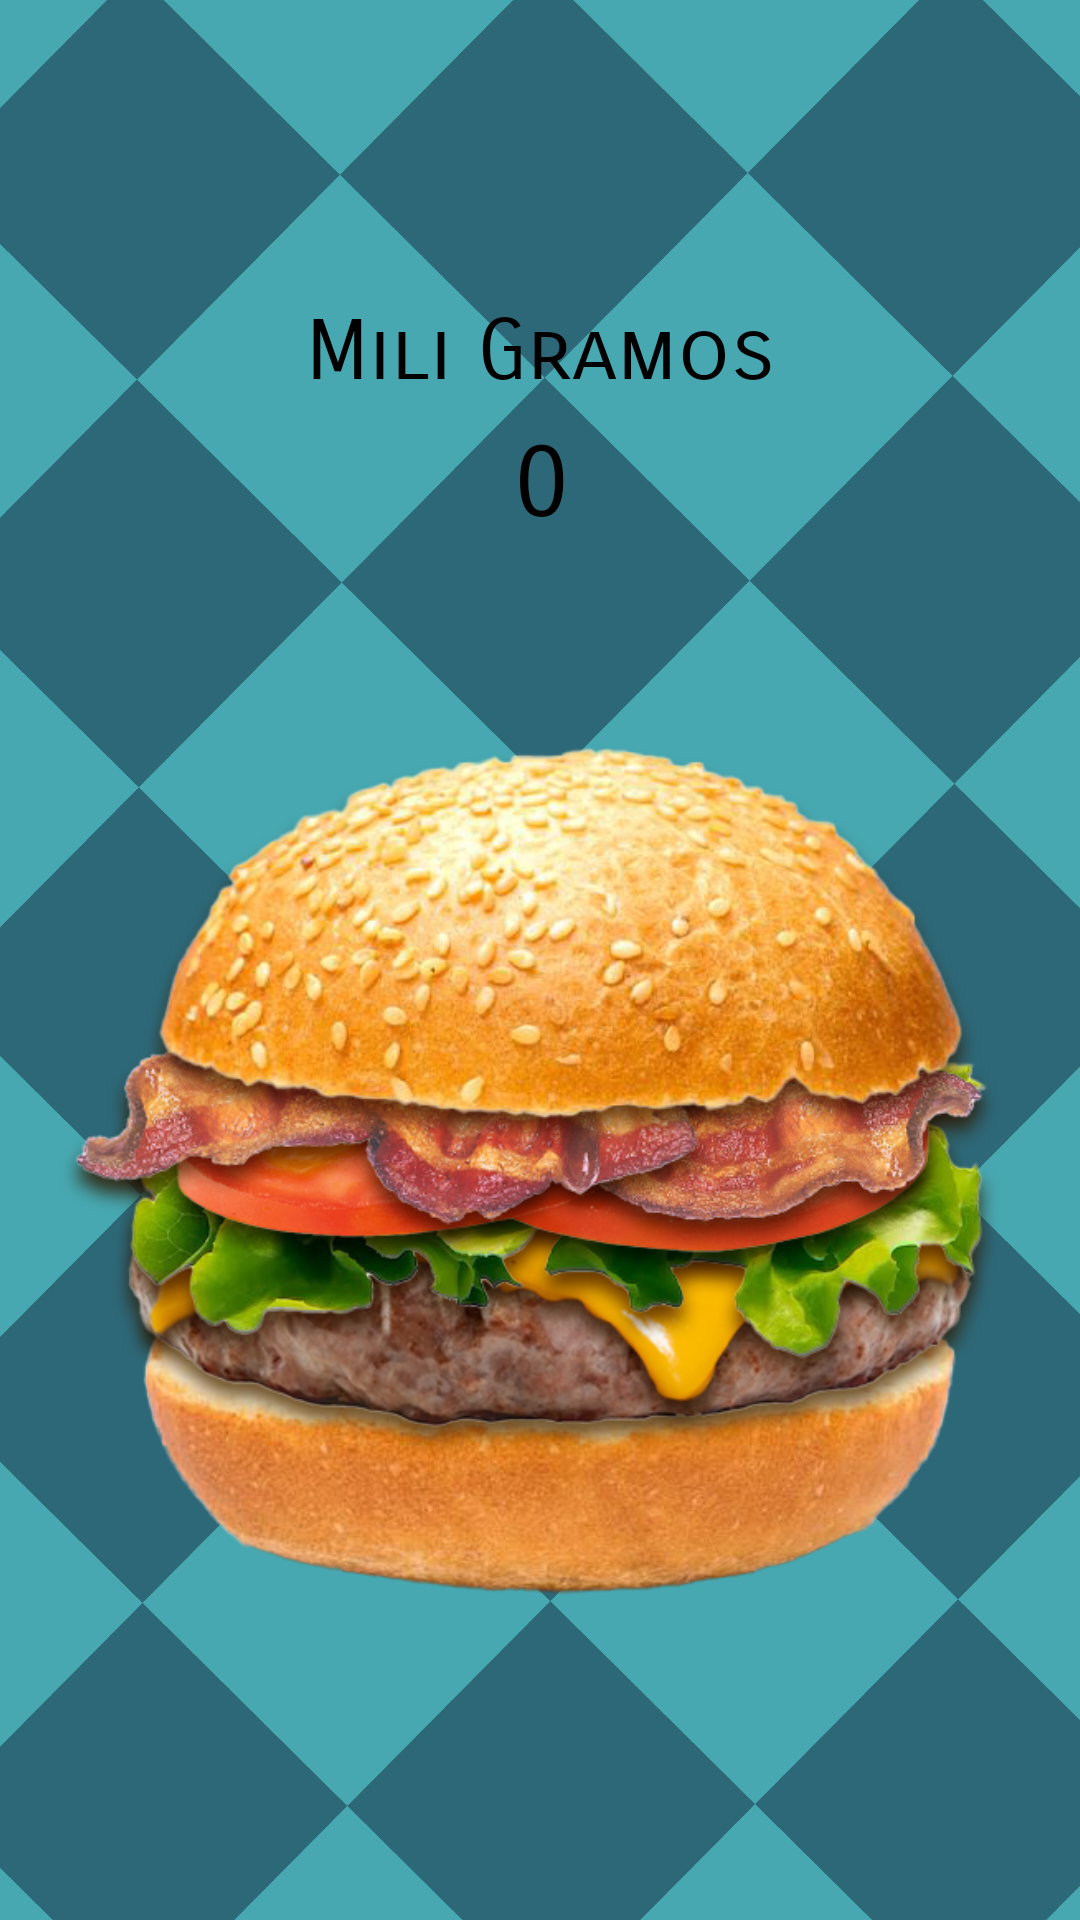

Here is an Android app screen rendered from its layout file. Give the layout XML and the strings, colors and styles it references.
<!-- AndroidManifest.xml: application theme Theme.HamburguerClicker -->
<!-- res/layout/fragment_home.xml -->
<?xml version="1.0" encoding="utf-8"?>
<androidx.constraintlayout.widget.ConstraintLayout xmlns:android="http://schemas.android.com/apk/res/android"
    xmlns:app="http://schemas.android.com/apk/res-auto"
    xmlns:tools="http://schemas.android.com/tools"
    android:layout_width="match_parent"
    android:layout_height="match_parent"
    android:layout_marginTop="0dp"
    tools:context=".ui.home.HomeFragment">

    <FrameLayout
        android:id="@+id/frameLayout"
        android:layout_width="match_parent"
        android:layout_height="790dp"
        app:layout_constraintBottom_toBottomOf="parent"
        app:layout_constraintEnd_toEndOf="parent"
        app:layout_constraintStart_toStartOf="parent"
        app:layout_constraintTop_toTopOf="parent"
        app:layout_constraintVertical_bias="0.0">

        <ImageView
            android:id="@+id/imageView"
            android:layout_width="match_parent"
            android:layout_height="match_parent"
            android:adjustViewBounds="true"
            android:scaleType="centerCrop"
            app:srcCompat="@drawable/fondoburguer" />

    </FrameLayout>

    <TextView
        android:id="@+id/text_home"
        android:layout_width="match_parent"
        android:layout_height="wrap_content"
        android:layout_marginTop="20dp"
        android:fontFamily="sans-serif-black"
        android:textAlignment="center"
        android:textColor="#000000"
        android:textSize="30sp"
        app:layout_constraintEnd_toEndOf="parent"
        app:layout_constraintStart_toStartOf="parent"
        app:layout_constraintTop_toTopOf="parent" />

    <TextView
        android:id="@+id/txtPeso"
        android:layout_width="180dp"
        android:layout_height="34dp"
        android:layout_marginTop="40dp"
        android:fontFamily="sans-serif-smallcaps"
        android:gravity="center"
        android:text="Mili Gramos"
        android:textColor="#000000"
        android:textSize="28sp"
        app:layout_constraintEnd_toEndOf="parent"
        app:layout_constraintStart_toStartOf="parent"
        app:layout_constraintTop_toBottomOf="@+id/text_home" />

    <TextView
        android:id="@+id/txtValorPeso"
        android:layout_width="388dp"
        android:layout_height="53dp"
        android:fontFamily="sans-serif-smallcaps"
        android:gravity="center"
        android:text="0"
        android:textColor="#000000"
        android:textSize="34sp"
        app:layout_constraintEnd_toEndOf="parent"
        app:layout_constraintStart_toStartOf="parent"
        app:layout_constraintTop_toBottomOf="@+id/txtPeso" />

    <ImageView
        android:id="@+id/imageView2"
        android:layout_width="330dp"
        android:layout_height="365dp"
        android:layout_marginBottom="50dp"
        app:layout_constraintBottom_toBottomOf="parent"
        app:layout_constraintEnd_toEndOf="@+id/frameLayout"
        app:layout_constraintStart_toStartOf="@+id/frameLayout"
        app:layout_constraintTop_toBottomOf="@+id/txtValorPeso"
        app:srcCompat="@drawable/hamburguesa6" />
</androidx.constraintlayout.widget.ConstraintLayout>
<!-- resources referenced by this layout -->
<resources>
  <!-- drawable fondoburguer: jpg bitmap (drawable, 374578 bytes) -->
  <!-- drawable hamburguesa6: png bitmap (drawable, 480951 bytes) -->
  <style name="Theme.HamburguerClicker" parent="Theme.MaterialComponents.DayNight.DarkActionBar">
          
          <item name="colorPrimary">@color/purple_500</item>
          <item name="colorPrimaryVariant">@color/purple_700</item>
          <item name="colorOnPrimary">@color/white</item>
          
          <item name="colorSecondary">@color/teal_200</item>
          <item name="colorSecondaryVariant">@color/teal_700</item>
          <item name="colorOnSecondary">@color/black</item>
          
          <item name="android:statusBarColor">?attr/colorPrimaryVariant</item>
          
      </style>
  <color name="purple_500">#FF6200EE</color>
  <color name="purple_700">#FF3700B3</color>
  <color name="white">#FFFFFFFF</color>
  <color name="teal_200">#FF03DAC5</color>
  <color name="teal_700">#FF018786</color>
  <color name="black">#FF000000</color>
</resources>
